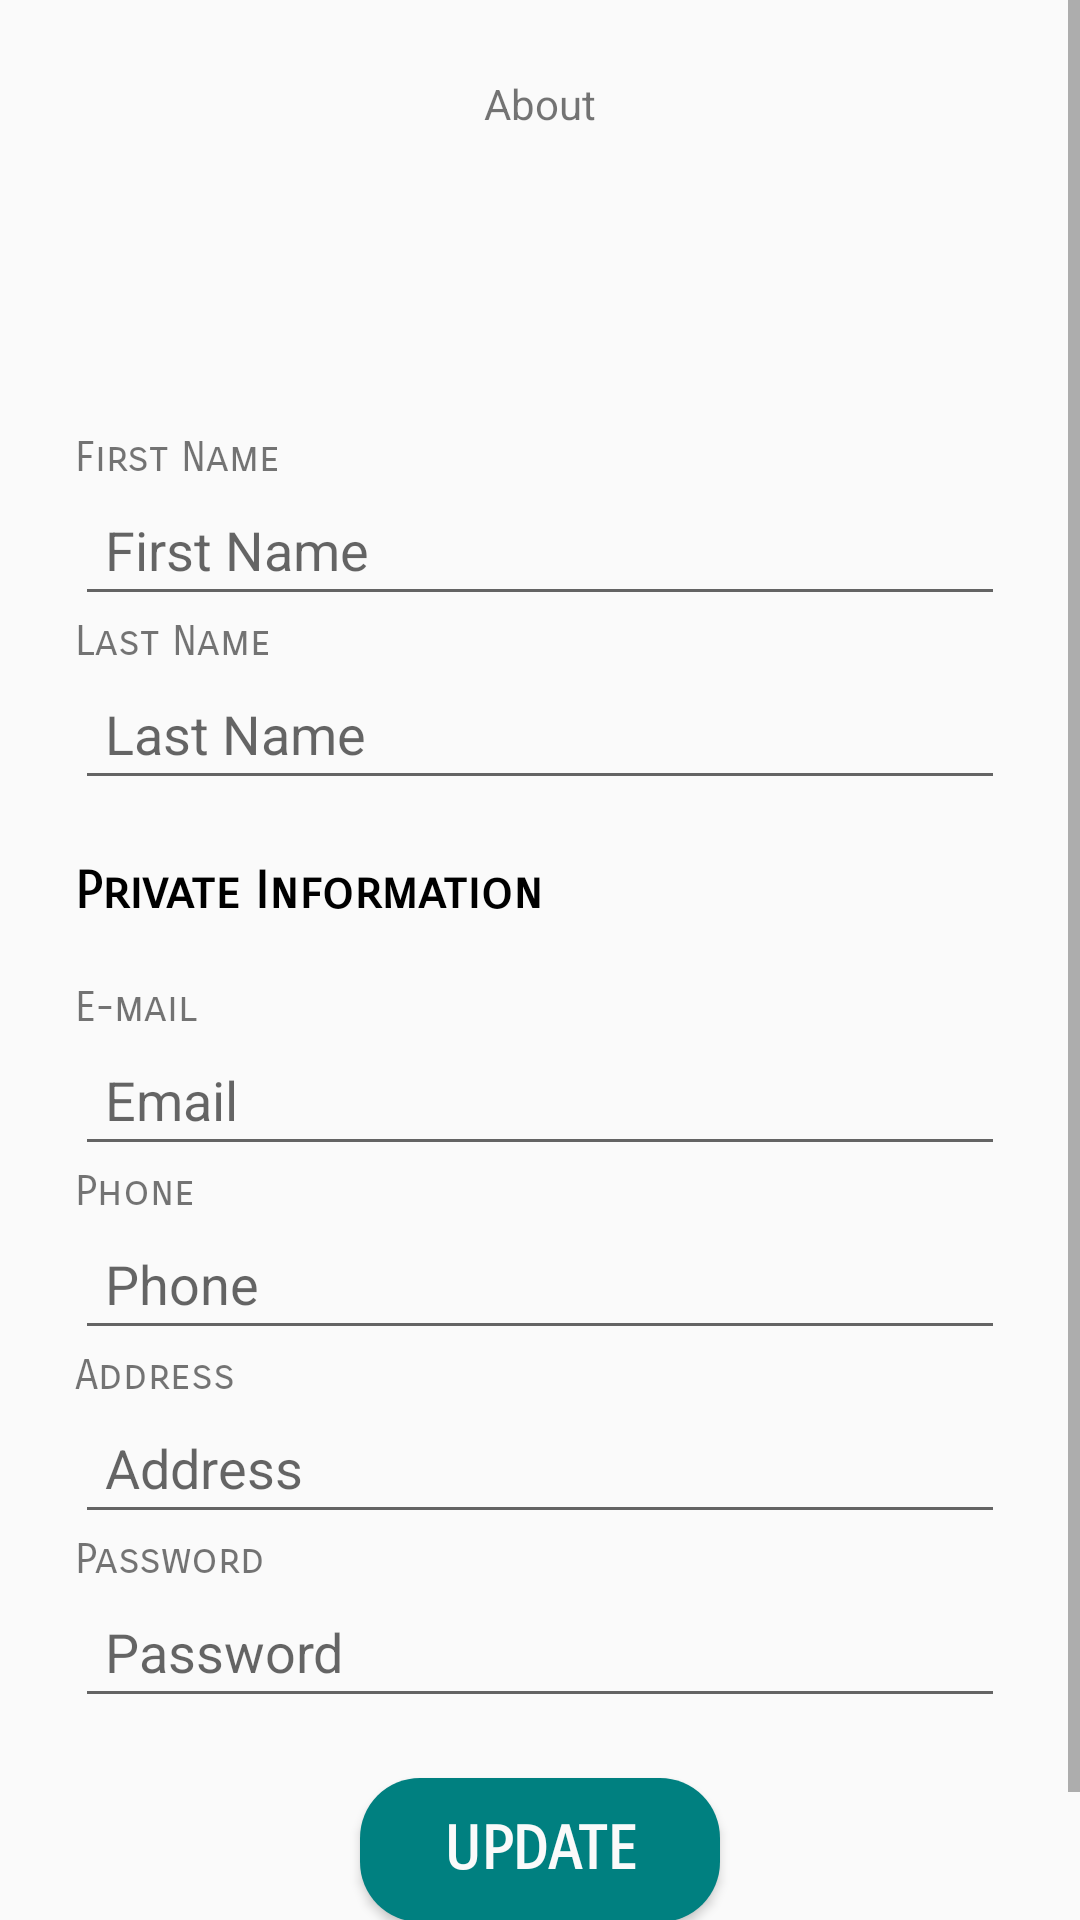

Write the Android layout XML for this screen, with the resource values it uses.
<!-- AndroidManifest.xml: application theme AppTheme -->
<!-- res/layout/activity_about_stud.xml -->
<?xml version="1.0" encoding="utf-8"?>
<ScrollView xmlns:android="http://schemas.android.com/apk/res/android"
    xmlns:app="http://schemas.android.com/apk/res-auto"
    xmlns:tools="http://schemas.android.com/tools"
    android:layout_width="match_parent"
    android:layout_height="match_parent"
    tools:context="com.example.saipr.final_year_proj.AboutStudActivity">

    <LinearLayout
        android:layout_width="match_parent"
        android:layout_height="match_parent"
        android:padding="25dp"
        android:id="@+id/llayout"
        android:orientation="vertical">
        <TextView
            android:id="@+id/facabout"
            android:layout_width="match_parent"
            android:layout_height="wrap_content"
            android:text="About"
            android:textAlignment="center"
            android:layout_gravity="center"/>
        <RelativeLayout
            android:layout_width="match_parent"
            android:layout_height="100dp">
            <ImageView
                android:layout_width="match_parent"
                android:layout_height="match_parent" />
        </RelativeLayout>




        <TextView
            android:layout_width="wrap_content"
            android:layout_height="wrap_content"
            android:fontFamily="sans-serif-smallcaps"
            android:text="First Name"/>

        <EditText
            android:layout_width="match_parent"
            android:layout_height="match_parent"
            android:id="@+id/fnameet"
            android:padding="10dp"
            android:hint="First Name"/>


        <TextView
            android:layout_width="match_parent"
            android:layout_height="wrap_content"
            android:fontFamily="sans-serif-smallcaps"
            android:text="Last Name"/>

        <EditText
            android:layout_width="match_parent"
            android:layout_height="match_parent"
            android:id="@+id/lnameet"
            android:padding="10dp"
            android:hint="Last Name"/>


        <TextView
            android:layout_width="match_parent"
            android:layout_height="match_parent"
            android:text="Private Information"
            android:fontFamily="sans-serif-smallcaps"
            android:textSize="17dp"
            android:textStyle="bold"
            android:textColor="#000"
            android:paddingTop="20dp"
            android:paddingBottom="20dp"
            />


        <TextView
            android:layout_width="match_parent"
            android:layout_height="wrap_content"
            android:fontFamily="sans-serif-smallcaps"
            android:text="E-mail"/>

        <EditText
            android:layout_width="match_parent"
            android:layout_height="match_parent"
            android:id="@+id/emailet"
            android:padding="10dp"
            android:hint="Email"/>

        <TextView
            android:layout_width="match_parent"
            android:layout_height="wrap_content"
            android:fontFamily="sans-serif-smallcaps"
            android:text="Phone"/>

        <EditText
            android:layout_width="match_parent"
            android:layout_height="match_parent"
            android:padding="10dp"
            android:id="@+id/phoneet"
            android:hint="Phone"/>

        <TextView
            android:layout_width="match_parent"
            android:layout_height="wrap_content"
            android:fontFamily="sans-serif-smallcaps"
            android:text="Address"/>

        <EditText
            android:layout_width="match_parent"
            android:layout_height="match_parent"
            android:id="@+id/addresset"
            android:padding="10dp"
            android:hint="Address"/>

        <TextView
            android:layout_width="match_parent"
            android:layout_height="wrap_content"
            android:fontFamily="sans-serif-smallcaps"
            android:text="Password"/>

        <EditText
            android:layout_width="match_parent"
            android:layout_height="match_parent"
            android:id="@+id/passet"
            android:padding="10dp"
            android:hint="Password"/>

        <Button
            android:id="@+id/updatebtn"
            android:layout_width="120dp"
            android:layout_height="wrap_content"
            android:layout_margin="20dp"
            android:layout_gravity="center"
            android:background="@drawable/button"
            android:fontFamily="sans-serif-smallcaps"
            android:text="Update"
            android:textAlignment="center"
            android:textColor="#fafafa"
            android:textSize="20dp"
            android:textStyle="bold" />



    </LinearLayout>
</ScrollView>
<!-- resources referenced by this layout -->
<resources>
  <!-- drawable button (drawable) -->
  <?xml version="1.0" encoding="utf-8"?>
  <shape xmlns:android="http://schemas.android.com/apk/res/android"
      android:shape="rectangle" android:padding="10dp">
      
      <solid android:color="#008080"/>
      <corners android:radius="20dp"/>
  </shape>
  <style name="AppTheme" parent="Theme.AppCompat.Light.DarkActionBar">
          
          <item name="colorPrimary">#00bfa5</item>
          <item name="colorPrimaryDark">#008080</item>
          <item name="colorAccent">#004d40</item>
      </style>
</resources>
